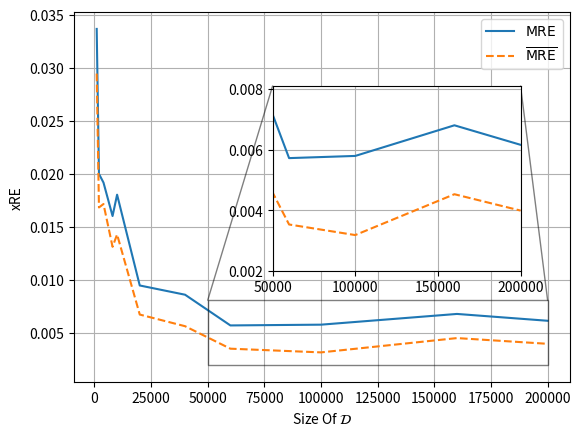

Write the Python code that produced this figure.
import numpy as np
from matplotlib import pyplot as plt

dataset_size = [1000, 2000, 4000, 8000, 10000, 20000, 40000, 60000, 100000, 160000, 200000]
max_re = [0.03366, 0.02, 0.01918, 0.01603, 0.01804, 0.009486, 0.008615, 0.005721, 0.005793, 0.006804, 0.00616]
mean_re = [0.02945, 0.01684, 0.01716, 0.01313, 0.01429, 0.006746, 0.005648, 0.00353, 0.003181, 0.004529,
           0.003989]
print(len(max_re), len(mean_re))
zoom = True
# eps = 0.01
dataset_size = np.asarray(dataset_size)
max_re = np.asarray(max_re)
mean_re = np.asarray(mean_re)
i_sort = np.argsort(dataset_size)
dataset_size = dataset_size[i_sort]
max_re = max_re[i_sort]
mean_re = mean_re[i_sort]

fig, ax = plt.subplots()

ax.plot(dataset_size, max_re, label=r"$\mathrm{MRE}$")
ax.plot(dataset_size, mean_re, "--", label=r"$\overline{\mathrm{MRE}}$")
if zoom:
    axins = ax.inset_axes([0.4, 0.3, 0.5, 0.5])
    axins.plot(dataset_size, max_re, label=r"$\mathrm{MRE}$")
    axins.plot(dataset_size, mean_re, "--", label=r"$\overline{\mathrm{MRE}}$")
    axins.grid()
    axins.set_ylim(0.002, 0.00810)
    axins.set_xlim(50000, 200000)
    axins.locator_params(axis="x", nbins=3)
    ax.indicate_inset_zoom(axins, edgecolor="black", label=None)
plt.xlabel(r"Size Of $\mathcal{D}$")
plt.ylabel("xRE")
plt.legend()
plt.grid()
plt.savefig("results_vs_dataset_size.svg")
plt.show()
